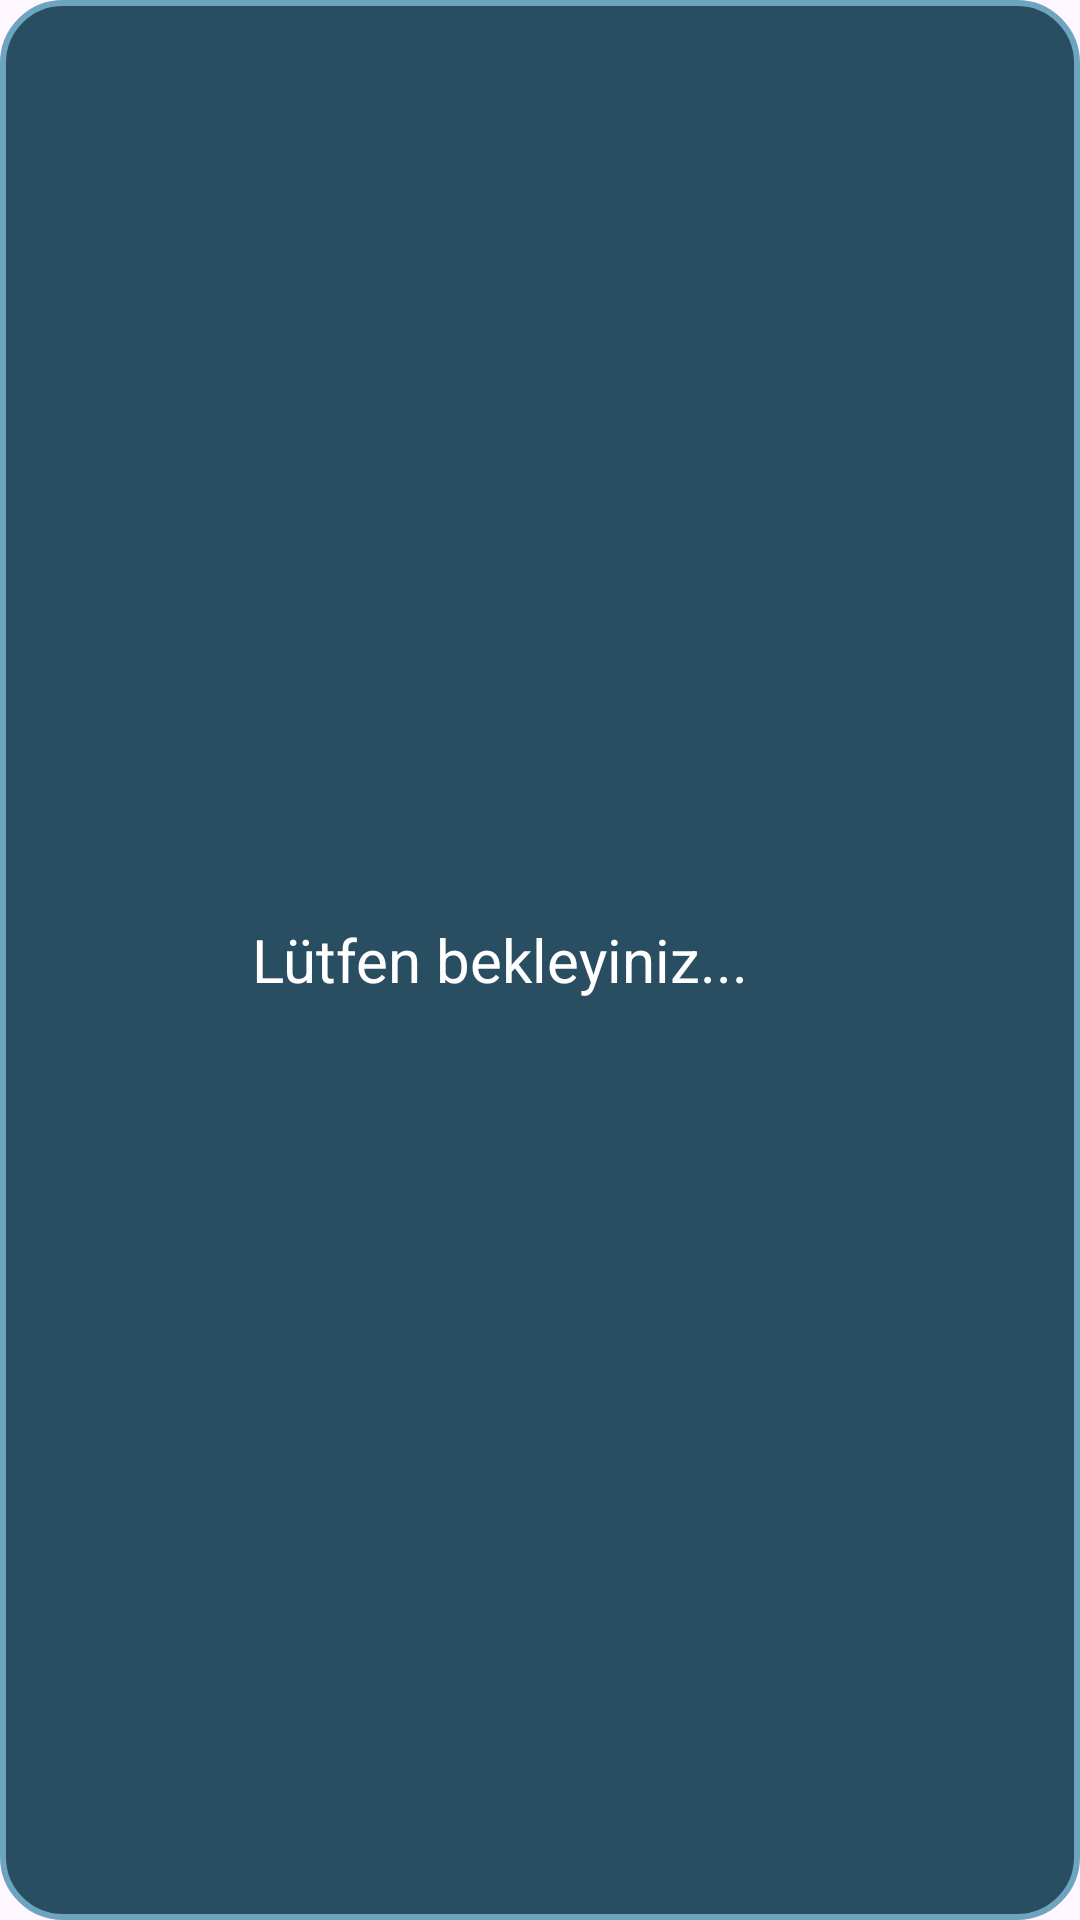

Android layout source for this screen:
<!-- AndroidManifest.xml: application theme Theme.HalkaArzTakip -->
<!-- res/layout/progress_layout.xml -->
<?xml version="1.0" encoding="utf-8"?>
<LinearLayout xmlns:android="http://schemas.android.com/apk/res/android"
    android:orientation="horizontal"
    android:layout_width="match_parent"
    android:layout_height="wrap_content"
    android:background="@drawable/edittext_bg"
    android:padding="20dp">

    <ProgressBar
        android:layout_width="0dp"
        android:layout_height="wrap_content"
        android:layout_weight="1"
        android:indeterminateTint="@color/white"/>

    <TextView
        android:layout_width="0dp"
        android:layout_height="match_parent"
        android:layout_weight="4"
        android:text="Lütfen bekleyiniz..."
        android:textSize="20sp"
        android:textColor="@color/white"
        android:gravity="start|center_vertical"/>

</LinearLayout>
<!-- resources referenced by this layout -->
<resources>
  <color name="white">#FFFFFFFF</color>
  <!-- drawable edittext_bg (drawable) -->
  <?xml version="1.0" encoding="utf-8"?>
  <shape xmlns:android="http://schemas.android.com/apk/res/android"
      android:shape="rectangle">
      <solid android:color="@color/darkgreen"/>
      <stroke android:color="@color/softblue" android:width="2dp"/>
      <corners android:radius="20dp"/>
  </shape>
  <style name="Theme.HalkaArzTakip" parent="Base.Theme.HalkaArzTakip" />
  <color name="darkgreen">#294D61</color>
  <color name="softblue">#6DA5C0</color>
  <style name="Base.Theme.HalkaArzTakip" parent="Theme.Material3.DayNight.NoActionBar">
          <item name="android:windowNoTitle">true</item>
          <item name="android:windowActionBar">false</item>
          <item name="android:windowFullscreen">true</item>
          
          
          <item name="colorPrimary">@color/watergreen</item>
          
      </style>
  <color name="watergreen">#0F969C</color>
</resources>
